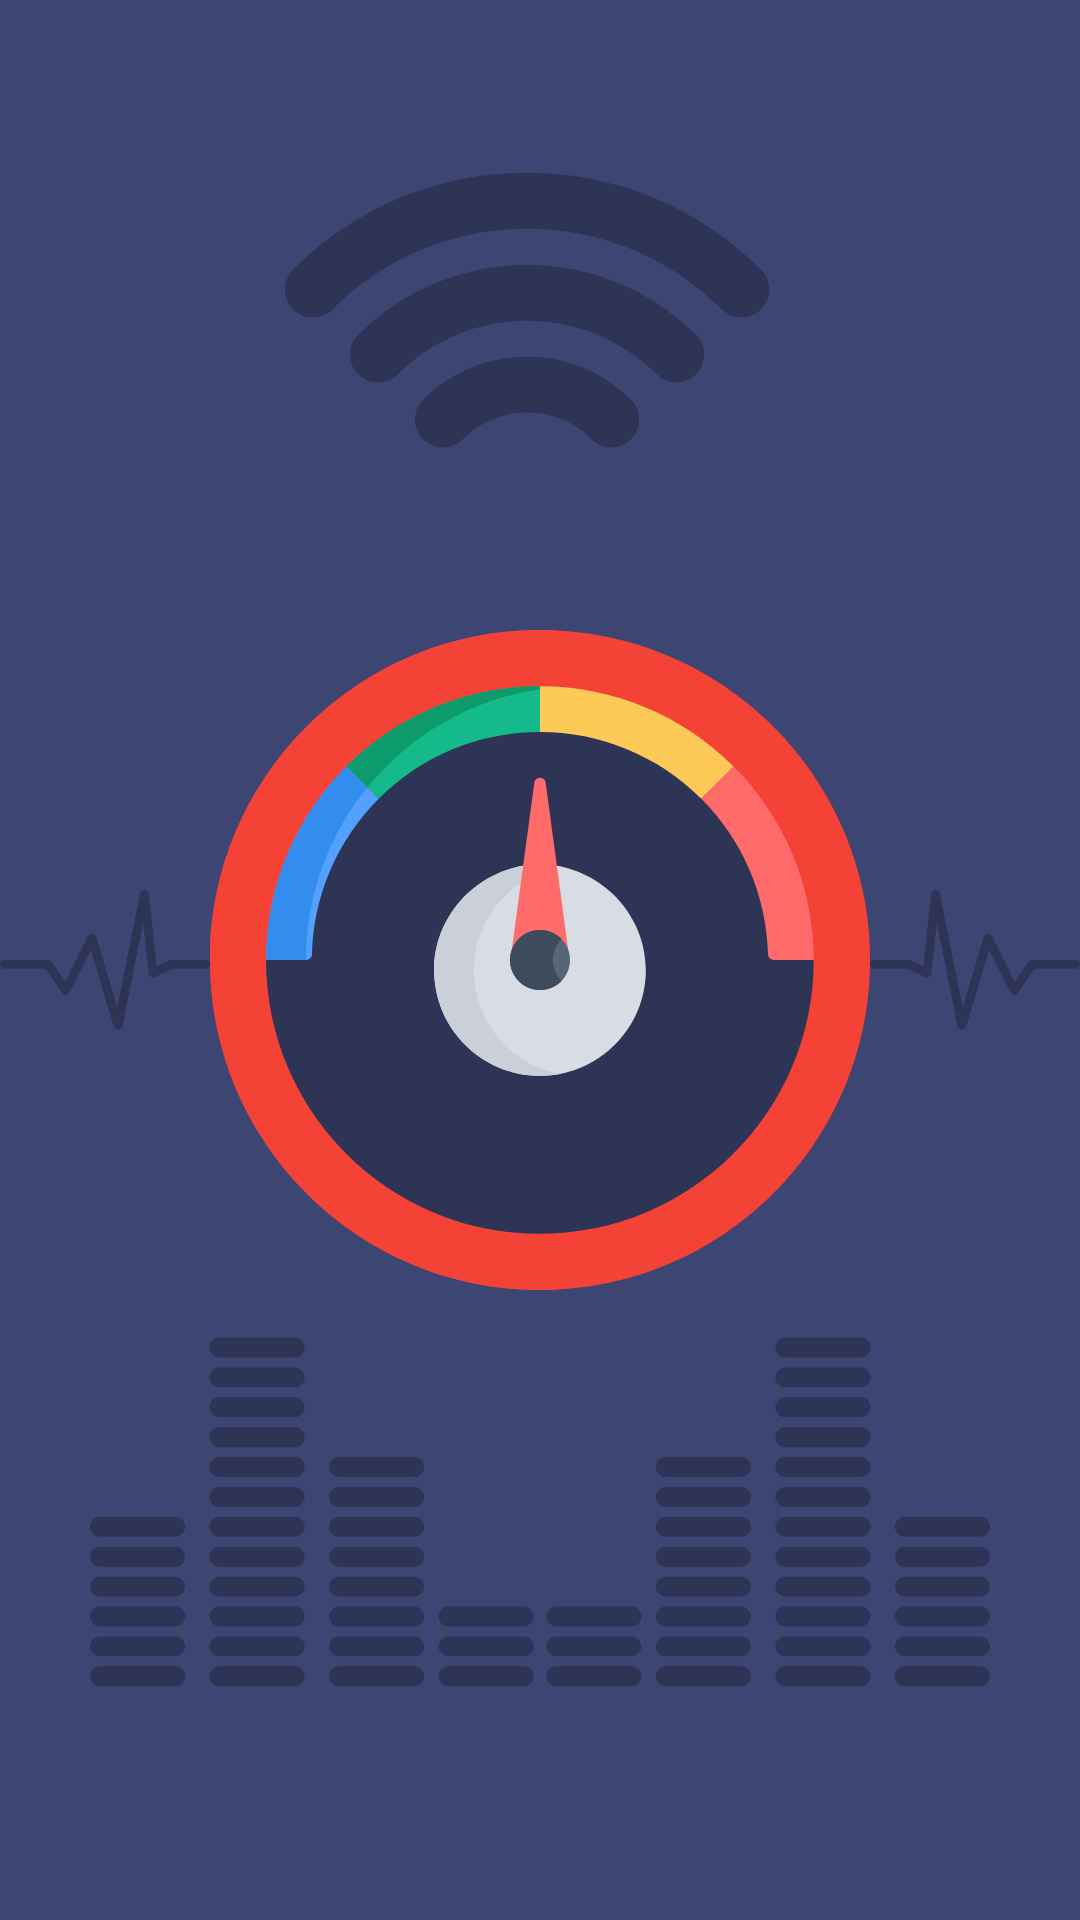

Layout XML and referenced resources for this Android screen:
<!-- AndroidManifest.xml: application theme Theme.NoiseTracker -->
<!-- res/layout/activity_splash__screen.xml -->
<?xml version="1.0" encoding="utf-8"?>
<RelativeLayout xmlns:android="http://schemas.android.com/apk/res/android"
    xmlns:app="http://schemas.android.com/apk/res-auto"
    xmlns:tools="http://schemas.android.com/tools"
    android:layout_width="match_parent"
    android:layout_height="match_parent"
    android:background="@color/blue"
    tools:context=".Screen.Splash_Screen">


    <ImageView
        android:id="@+id/splash_screen_IMG_sound"
        android:layout_width="wrap_content"
        android:layout_height="wrap_content"
        android:src="@drawable/wifi"
        android:layout_centerInParent="true"
        android:layout_above="@id/splash_screen_IMG_clock"
        />

    <ImageView
        android:id="@+id/splash_screen_IMG_sound_waves"
        android:layout_width="wrap_content"
        android:layout_height="wrap_content"
        android:src="@drawable/sound"
        android:layout_centerInParent="true"
        android:layout_toLeftOf="@id/splash_screen_IMG_clock"
        />

    <ImageView
        android:id="@+id/splash_screen_IMG_sound_waves2"
        android:layout_width="wrap_content"
        android:layout_height="wrap_content"
        android:src="@drawable/sound2"
        android:layout_centerInParent="true"
        android:layout_toRightOf="@id/splash_screen_IMG_clock"
        />

    <ImageView
        android:id="@+id/splash_screen_IMG_clock"
        android:layout_width="wrap_content"
        android:layout_height="wrap_content"
        android:src="@drawable/speedometer"
        android:layout_centerInParent="true"
        />


    <ImageView
        android:id="@+id/splash_screen_page_IMG_bars"
        android:layout_width="wrap_content"
        android:layout_height="wrap_content"
        android:src="@drawable/sound_bars"
        android:layout_below="@id/splash_screen_IMG_clock"
        android:layout_marginLeft="30dp"
        android:layout_alignParentLeft="true"

        />

    <ImageView
        android:id="@+id/splash_screen_page_IMG_bars2"
        android:layout_width="wrap_content"
        android:layout_height="wrap_content"
        android:src="@drawable/sound_bars2"
        android:layout_below="@id/splash_screen_IMG_clock"
        android:layout_alignParentRight="true"
        android:layout_marginRight="30dp"
        />

</RelativeLayout>
<!-- resources referenced by this layout -->
<resources>
  <color name="blue">#3D4573</color>
  <!-- drawable sound (drawable) -->
  <?xml version="1.0" encoding="utf-8"?>
  <vector xmlns:android="http://schemas.android.com/apk/res/android"
      android:width="80dp"
      android:height="80dp"
      android:viewportWidth="512"
      android:viewportHeight="512">
  
      <path
          android:fillColor="#2E3455"
          android:pathData="M288,426.683c-4.709,0.002-8.862-3.085-10.219-7.595l-56.277-187.563l-51.968,103.936 c-1.697,3.405-5.078,5.648-8.875,5.888c-3.789,0.204-7.408-1.594-9.536-4.736l-39.509-59.264H10.667 C4.776,277.35,0,272.574,0,266.683c0-5.891,4.776-10.667,10.667-10.667h106.667c3.568,0.002,6.898,1.787,8.875,4.757l32.469,48.704 l55.765-111.552c1.905-3.973,6.089-6.333,10.475-5.909c4.355,0.374,8.041,3.367,9.301,7.552l51.733,172.373l55.595-278.059 c0.87-5.251,5.617-8.96,10.923-8.533c5.282,0.201,9.62,4.239,10.197,9.493l19.648,176.789l28.971-14.485 c1.464-0.734,3.077-1.121,4.715-1.131h85.333c5.891,0,10.667,4.776,10.667,10.667c0,5.891-4.776,10.667-10.667,10.667h-82.816 l-40.427,20.203c-5.255,2.662-11.674,0.56-14.335-4.696c-0.581-1.147-0.95-2.389-1.089-3.667l-13.76-123.733L298.453,418.15 c-0.973,4.792-5.079,8.308-9.963,8.533H288z" />
  </vector>
  <!-- drawable sound2 (drawable) -->
  <?xml version="1.0" encoding="utf-8"?>
  <vector xmlns:android="http://schemas.android.com/apk/res/android"
      android:width="80dp"
      android:height="80dp"
      android:viewportWidth="512"
      android:viewportHeight="512">
  
      <group
          android:name="rotationGroup"
          android:pivotX="256"
          android:scaleX="-1" >
  
      <path
          android:fillColor="#2E3455"
          android:pathData="M288,426.683c-4.709,0.002-8.862-3.085-10.219-7.595l-56.277-187.563l-51.968,103.936 c-1.697,3.405-5.078,5.648-8.875,5.888c-3.789,0.204-7.408-1.594-9.536-4.736l-39.509-59.264H10.667 C4.776,277.35,0,272.574,0,266.683c0-5.891,4.776-10.667,10.667-10.667h106.667c3.568,0.002,6.898,1.787,8.875,4.757l32.469,48.704 l55.765-111.552c1.905-3.973,6.089-6.333,10.475-5.909c4.355,0.374,8.041,3.367,9.301,7.552l51.733,172.373l55.595-278.059 c0.87-5.251,5.617-8.96,10.923-8.533c5.282,0.201,9.62,4.239,10.197,9.493l19.648,176.789l28.971-14.485 c1.464-0.734,3.077-1.121,4.715-1.131h85.333c5.891,0,10.667,4.776,10.667,10.667c0,5.891-4.776,10.667-10.667,10.667h-82.816 l-40.427,20.203c-5.255,2.662-11.674,0.56-14.335-4.696c-0.581-1.147-0.95-2.389-1.089-3.667l-13.76-123.733L298.453,418.15 c-0.973,4.792-5.079,8.308-9.963,8.533H288z" />
      </group>
  </vector>
  <style name="Theme.NoiseTracker" parent="Theme.MaterialComponents.DayNight.DarkActionBar">
          
          <item name="colorPrimary">@color/purple_500</item>
          <item name="colorPrimaryVariant">@color/purple_700</item>
          <item name="colorOnPrimary">@color/white</item>
          
          <item name="colorSecondary">@color/teal_200</item>
          <item name="colorSecondaryVariant">@color/teal_700</item>
          <item name="colorOnSecondary">@color/black</item>
          
          <item name="android:statusBarColor" tools:targetApi="l">?attr/colorPrimaryVariant</item>
          
      </style>
  <color name="purple_500">#FF6200EE</color>
  <color name="purple_700">#FF3700B3</color>
  <color name="white">#FFFFFFFF</color>
  <color name="teal_200">#FF03DAC5</color>
  <color name="teal_700">#FF018786</color>
  <color name="black">#FF000000</color>
</resources>
